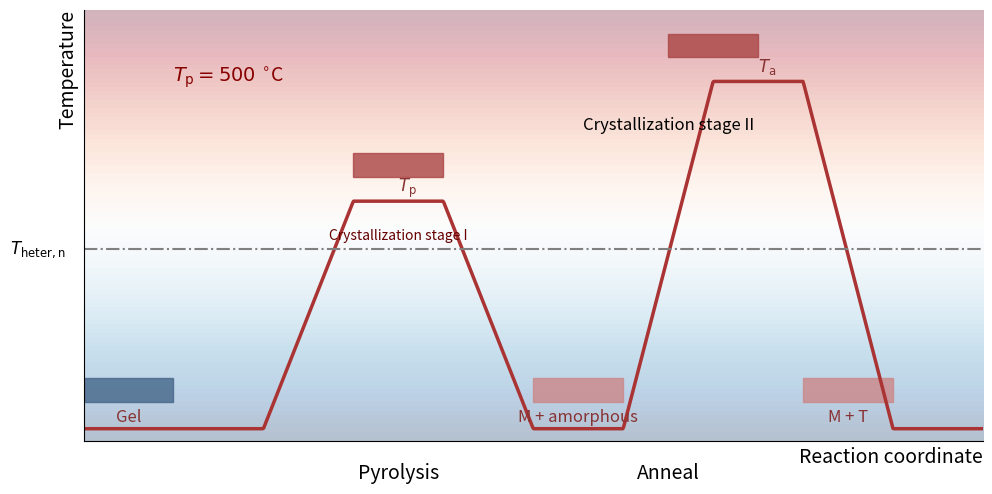

Python code for this plot:
import matplotlib.pyplot as plt
import numpy as np

# --- Data Simulation ---
# Reaction Coordinate (Time)
time = np.linspace(0, 100, 1000)

# Temperature Profile
# 1. Gel (Low)
# 2. Pyrolysis (Ramp -> Hold Tp -> Cool)
# 3. Anneal (Ramp -> Hold Ta -> Cool)
temp = np.zeros_like(time)
# Base
temp[:] = 25 
# Pyrolysis: Start t=20, Ramp to 30, Hold to 40, Cool to 50
mask_pyro_ramp = (time >= 20) & (time < 30)
temp[mask_pyro_ramp] = 25 + (500 - 25) * (time[mask_pyro_ramp] - 20) / 10
mask_pyro_hold = (time >= 30) & (time < 40)
temp[mask_pyro_hold] = 500
mask_pyro_cool = (time >= 40) & (time < 50)
temp[mask_pyro_cool] = 500 - (500 - 25) * (time[mask_pyro_cool] - 40) / 10

# Anneal: Start t=60, Ramp to 70, Hold to 80, Cool to 90
mask_ann_ramp = (time >= 60) & (time < 70)
temp[mask_ann_ramp] = 25 + (750 - 25) * (time[mask_ann_ramp] - 60) / 10
mask_ann_hold = (time >= 70) & (time < 80)
temp[mask_ann_hold] = 750
mask_ann_cool = (time >= 80) & (time < 90)
temp[mask_ann_cool] = 750 - (750 - 25) * (time[mask_ann_cool] - 80) / 10


# --- Plotting ---
fig, ax = plt.subplots(figsize=(10, 5), dpi=150)

# Background Gradient
gradient = np.linspace(0, 1, 100)
X, Y = np.meshgrid([0, 100], np.linspace(0, 900, 100))
Z = Y 
ax.imshow(Z, extent=[0, 100, 0, 900], aspect='auto', cmap='RdBu_r', alpha=0.3, origin='lower')

# Temperature Line
ax.plot(time, temp, color='#AA3333', linewidth=2.5)

# Labels and Text
ax.text(5, 40, 'Gel', color='#883333', ha='center', fontsize=12)
ax.text(35, 520, '$T_{\mathrm{p}}$', color='#883333', fontsize=12)
ax.text(35, 420, 'Crystallization stage I', color='#660000', ha='center', fontsize=10)
ax.text(75, 770, '$T_{\mathrm{a}}$', color='#883333', fontsize=12)
ax.text(65, 650, 'Crystallization stage II', color='black', ha='center', fontsize=12)
ax.text(10, 750, '$T_{\mathrm{p}} = 500\ ^{\circ}$C', color='#880000', fontsize=14)

# Phase labels
ax.text(55, 40, 'M + amorphous', color='#883333', ha='center', fontsize=12)
ax.text(85, 40, 'M + T', color='#883333', ha='center', fontsize=12)

# Horizontal dashed line (Theter,n)
ax.axhline(400, color='gray', linestyle='-.')
ax.text(-2, 400, '$T_{\mathrm{heter,n}}$', va='center', ha='right', fontsize=12)

# X Axis labels
ax.text(35, -80, 'Pyrolysis', ha='center', fontsize=14)
ax.text(65, -80, 'Anneal', ha='center', fontsize=14)
ax.set_xlabel('Reaction coordinate', loc='right', fontsize=14)
ax.set_xticks([])

# Y Axis
ax.set_ylabel('Temperature', loc='top', fontsize=14)
ax.set_yticks([])
ax.spines['top'].set_visible(False)
ax.spines['right'].set_visible(False)

# Placeholders for Schematic Blocks
# Just drawing simple rectangles to indicate where they would be
# Gel
rect1 = plt.Rectangle((0, 80), 10, 50, color='#446688', alpha=0.8)
ax.add_patch(rect1)
# Pyro
rect2 = plt.Rectangle((30, 550), 10, 50, color='#aa4444', alpha=0.8)
ax.add_patch(rect2)
# M+Amorph
rect3 = plt.Rectangle((50, 80), 10, 50, color='#cc8888', alpha=0.8)
ax.add_patch(rect3)
# CI + CII
rect4 = plt.Rectangle((65, 800), 10, 50, color='#aa4444', alpha=0.8)
ax.add_patch(rect4)
# M+T
rect5 = plt.Rectangle((80, 80), 10, 50, color='#cc8888', alpha=0.8)
ax.add_patch(rect5)

plt.tight_layout()
plt.show()
